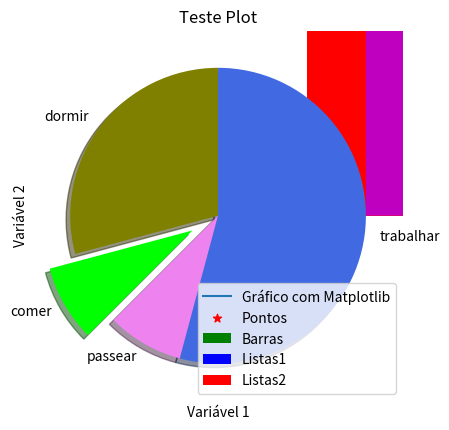

Reproduce this figure in Python.
import matplotlib.pyplot as plt

x = [2,3,5]
y = [3,5,7]
plt.plot(x,y, label = 'Gráfico com Matplotlib')
plt.xlabel('Variável 1')
plt.ylabel('Variável 2')
plt.title('Teste Plot')
plt.legend()
plt.show()

x1 = [2,4,6,8,10]
y1 = [6,7,8,2,4]
plt.bar(x1,y1, label = 'Barras', color = 'green')
plt.legend()
plt.show()

x2 = [1,3,5,7,9]
y2 = [7,8,2,4,2]
plt.bar(x1,y1, label = 'Listas1', color = 'blue')
plt.bar(x2,y2, label = 'Listas2', color = 'red')
plt.legend()
plt.show()

x3 = [1,2,3,4,5,6,7,8]
y3 = [5,2,4,5,6,8,4,8]
plt.scatter(x3, y3, label = 'Pontos', color = 'r', marker = '*')
plt.legend()
plt.show()

dias = [1,2,3,4,5]
dormir = [7,8,6,77,7]
comer = [2,3,4,5,3]
trabalhar = [7,8,7,2,2]
passear = [8,5,7,8,13]
plt.stackplot(dias, dormir, comer, trabalhar, passear, colors = ['m','c','r','k','b'])
plt.show()

fatias = [7, 2, 2, 13]
atividades = ['dormir', 'comer', 'passear', 'trabalhar']
cores = ['olive', 'lime', 'violet', 'royalblue']
plt.pie(fatias, labels = atividades, colors = cores, startangle = 90, shadow = True, explode = (0,0.2,0,0))
plt.show()